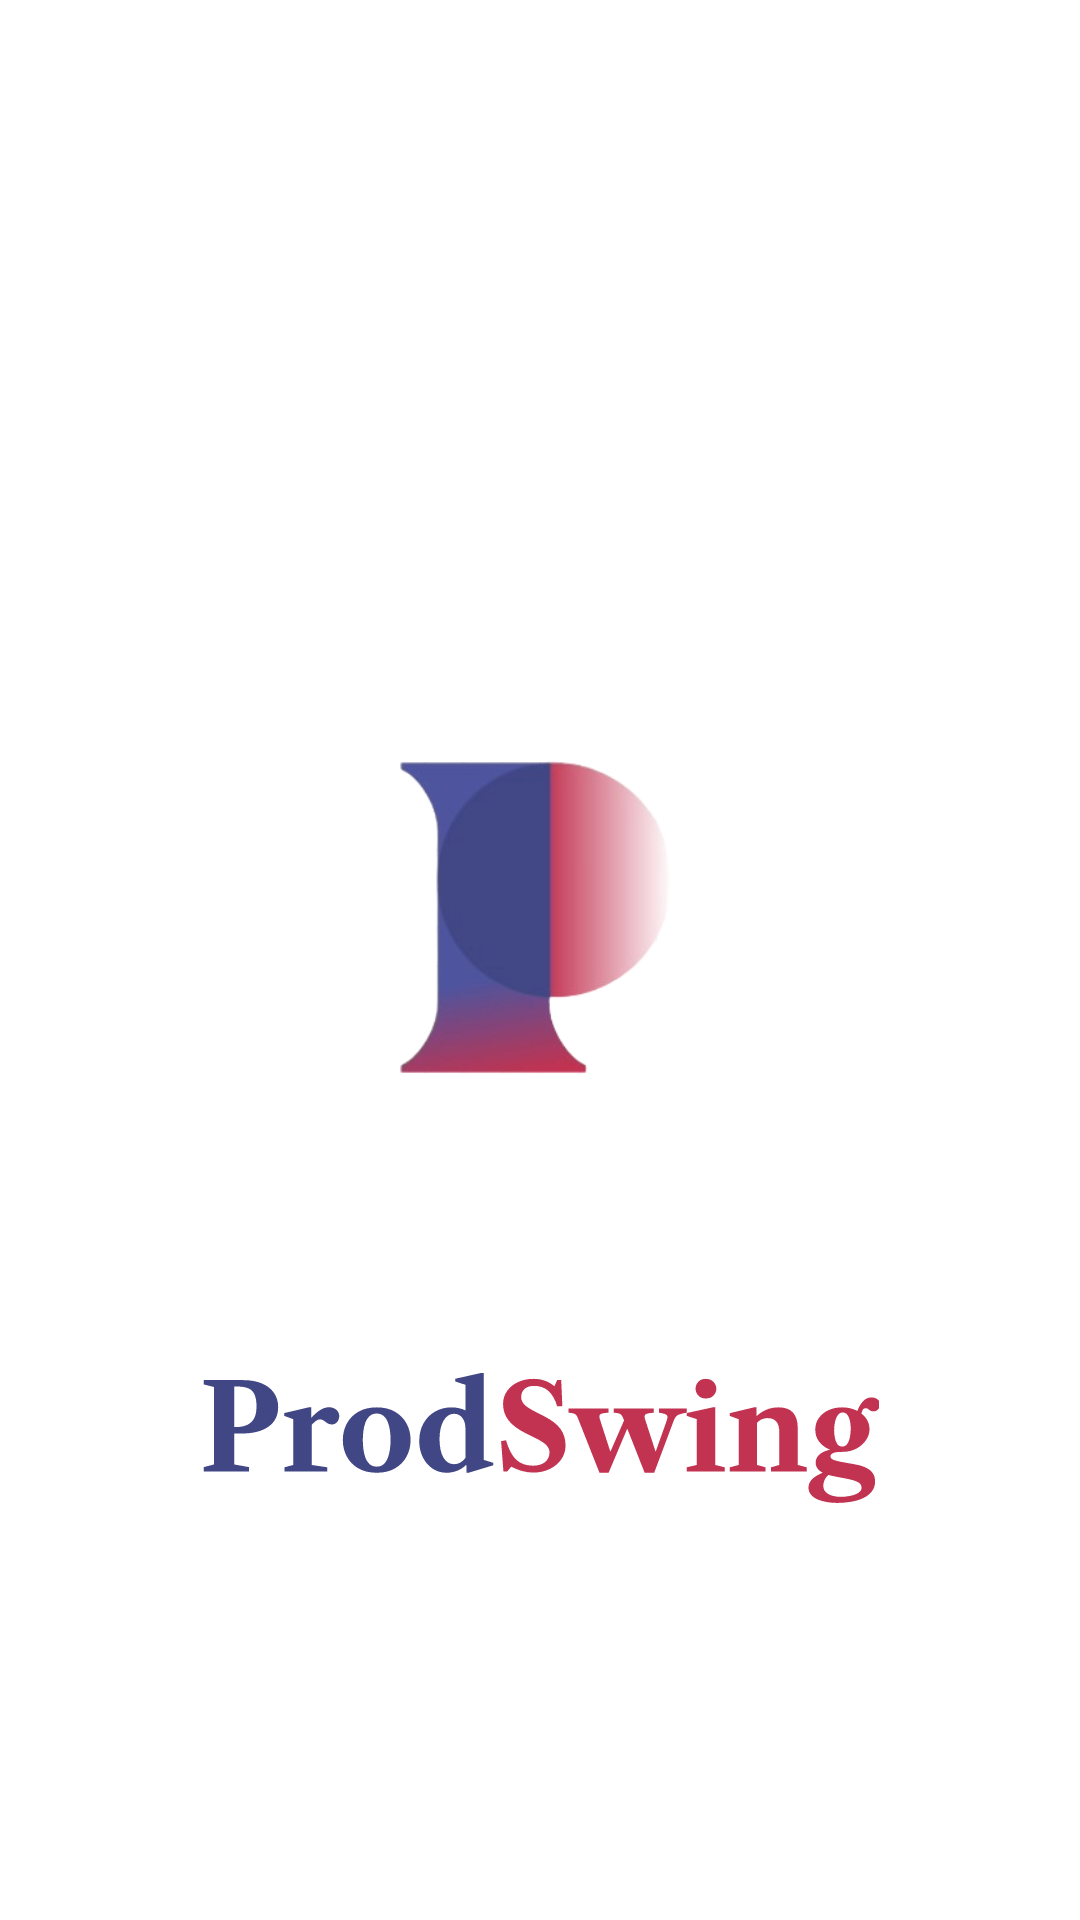

This screen was rendered from an Android layout file. Write that file and the resources it references.
<!-- AndroidManifest.xml: application theme Theme.ProdSwing -->
<!-- res/layout/activity_splash_screen_logo.xml -->
<?xml version="1.0" encoding="utf-8"?>
<RelativeLayout xmlns:android="http://schemas.android.com/apk/res/android"
    android:layout_width="match_parent"
    android:layout_height="match_parent">

    <ImageView
        android:id="@+id/logo"
        android:layout_width="258dp"
        android:layout_height="274dp"
        android:layout_centerInParent="true"
        android:src="@drawable/logo" />

    <ImageView
        android:id="@+id/name"
        android:layout_width="wrap_content"
        android:layout_height="wrap_content"
        android:layout_below="@id/logo"
        android:layout_centerHorizontal="true"
        android:src="@drawable/prodswing"
    />


</RelativeLayout>
<!-- resources referenced by this layout -->
<resources>
  <!-- drawable logo: png bitmap (drawable, 33290 bytes) -->
  <!-- drawable prodswing: vector/xml drawable (drawable, 10082 chars, omitted) -->
</resources>
